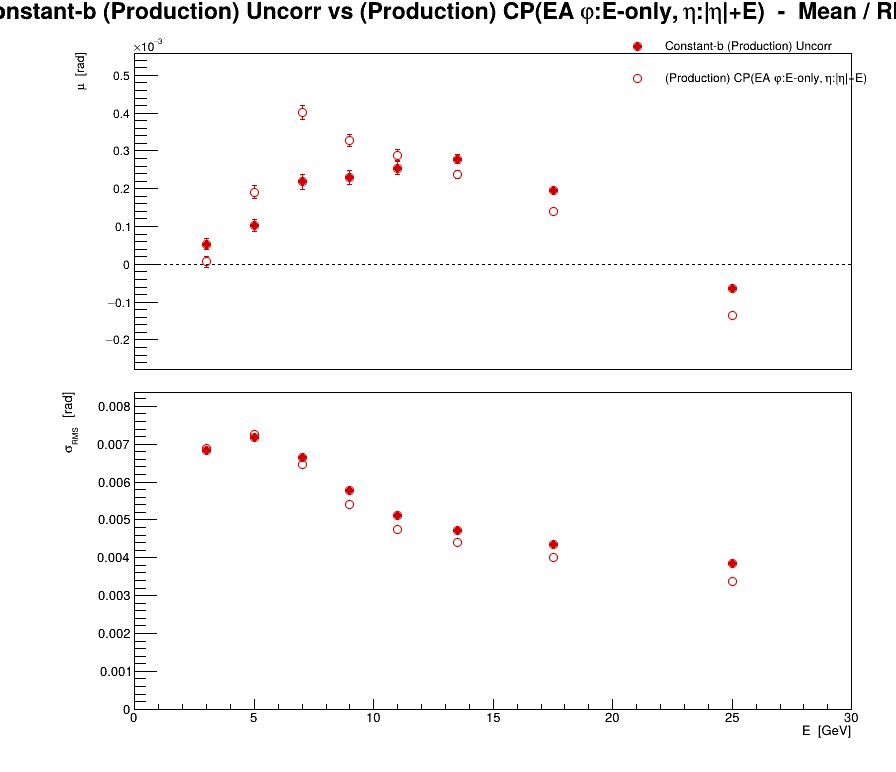

Data behind this chart, as committed beside it:
series, variant, residual, E, mu, dmu, sigma, dsigma
0, Constant-b (Production) Uncorr, phi, 3, 5.27568e-05, 1.44983e-05, 0.006839, 1.02518e-05
0, Constant-b (Production) Uncorr, phi, 5, 0.000103, 1.63955e-05, 0.007168, 1.15934e-05
0, Constant-b (Production) Uncorr, phi, 7, 0.0002179, 1.87673e-05, 0.006637, 1.32705e-05
0, Constant-b (Production) Uncorr, phi, 9, 0.0002299, 1.8158e-05, 0.005772, 1.28397e-05
0, Constant-b (Production) Uncorr, phi, 11, 0.0002548, 1.64223e-05, 0.005111, 1.16123e-05
0, Constant-b (Production) Uncorr, phi, 13.5, 0.0002782, 1.19277e-05, 0.004708, 8.43417e-06
0, Constant-b (Production) Uncorr, phi, 17.5, 0.0001943, 7.93595e-06, 0.00434, 5.61156e-06
0, Constant-b (Production) Uncorr, phi, 25, -6.33864e-05, 4.54777e-06, 0.003859, 3.21576e-06
1, (Production) CP(EA #varphi:E-only, #eta:|#eta|+E), phi, 3, 6.80726e-06, 1.4596e-05, 0.006885, 1.03209e-05
1, (Production) CP(EA #varphi:E-only, #eta:|#eta|+E), phi, 5, 0.0001912, 1.66191e-05, 0.007266, 1.17515e-05
1, (Production) CP(EA #varphi:E-only, #eta:|#eta|+E), phi, 7, 0.0004007, 1.82661e-05, 0.00646, 1.29161e-05
1, (Production) CP(EA #varphi:E-only, #eta:|#eta|+E), phi, 9, 0.0003274, 1.69891e-05, 0.005401, 1.20131e-05
1, (Production) CP(EA #varphi:E-only, #eta:|#eta|+E), phi, 11, 0.0002892, 1.52469e-05, 0.004745, 1.07812e-05
1, (Production) CP(EA #varphi:E-only, #eta:|#eta|+E), phi, 13.5, 0.000238, 1.1137e-05, 0.004396, 7.87503e-06
1, (Production) CP(EA #varphi:E-only, #eta:|#eta|+E), phi, 17.5, 0.0001387, 7.33028e-06, 0.004009, 5.18329e-06
1, (Production) CP(EA #varphi:E-only, #eta:|#eta|+E), phi, 25, -0.0001348, 3.99042e-06, 0.003386, 2.82166e-06
